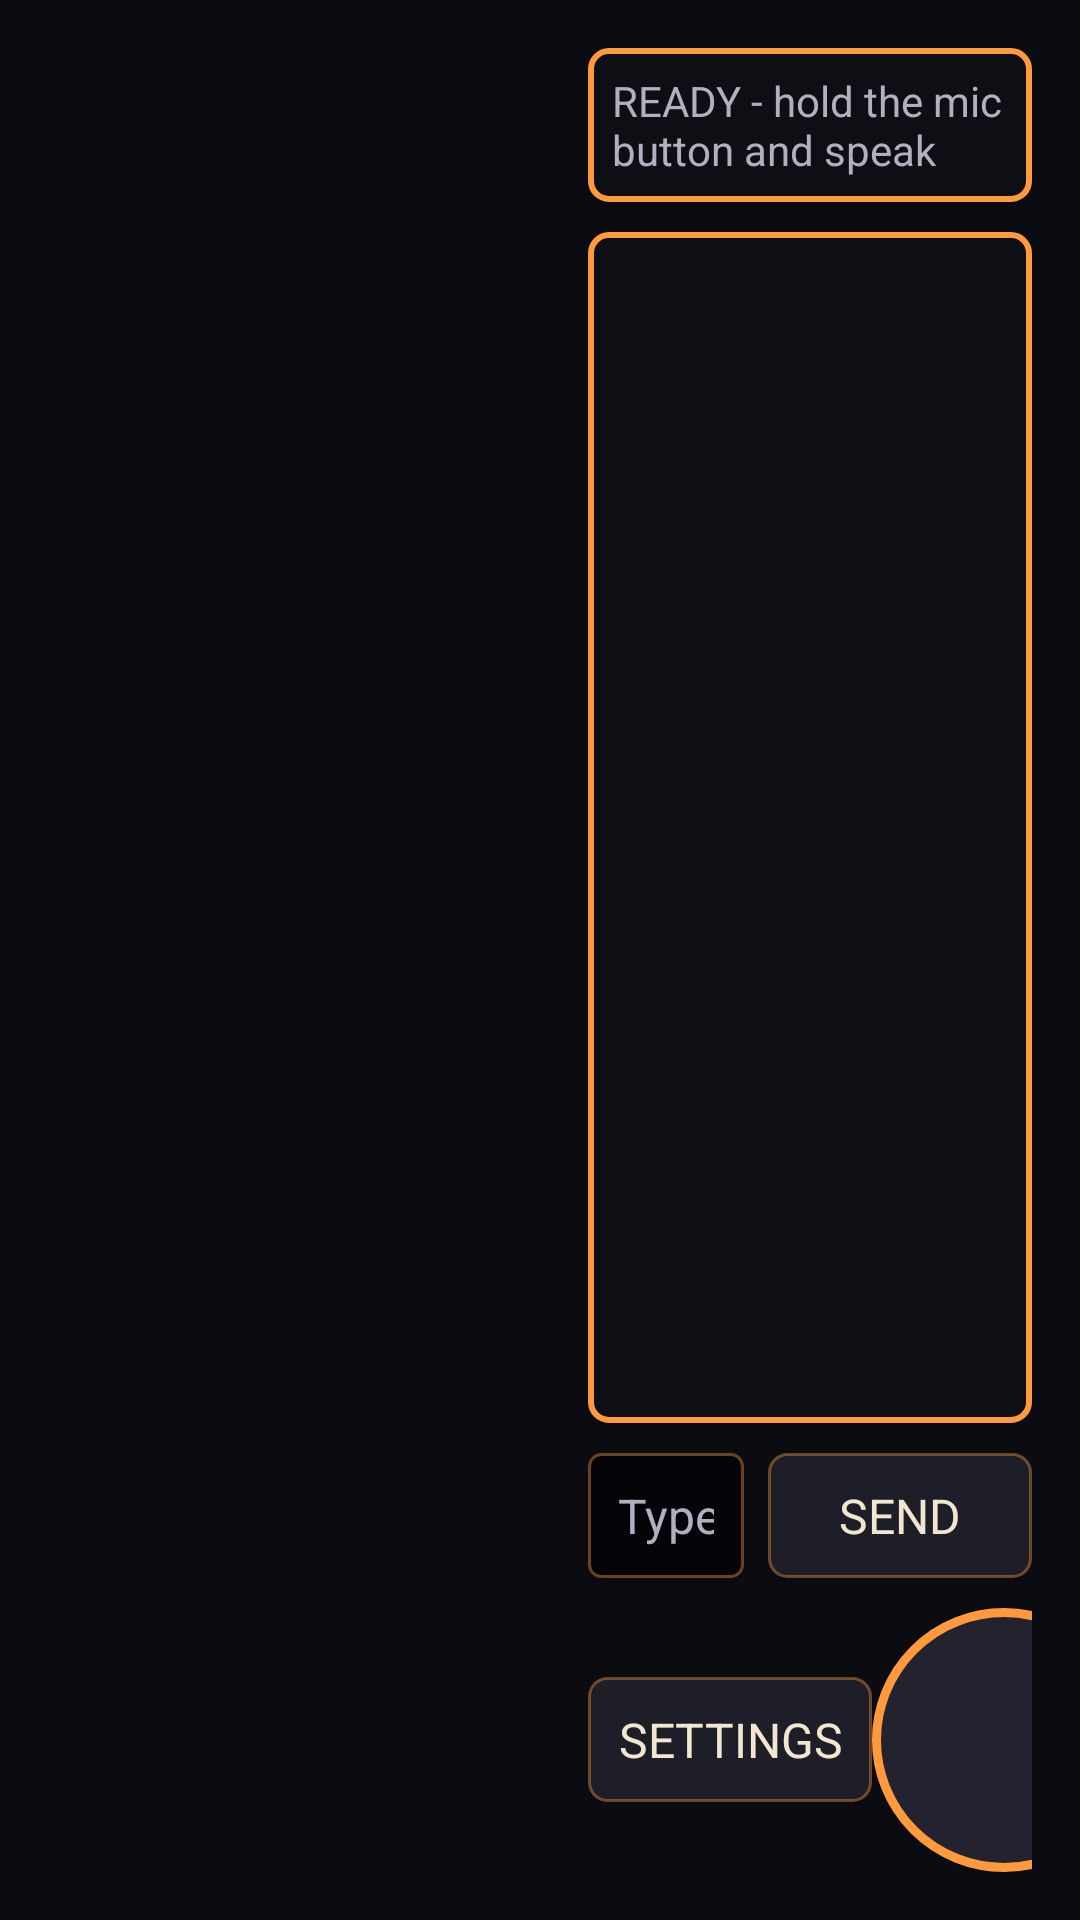

The Android layout XML behind this screen, and the referenced resources:
<!-- AndroidManifest.xml: application theme AppTheme -->
<!-- res/layout/activity_main.xml -->
<?xml version="1.0" encoding="utf-8"?>
<FrameLayout xmlns:android="http://schemas.android.com/apk/res/android"
    android:layout_width="match_parent"
    android:layout_height="match_parent"
    android:background="@color/bg_dark">

    
    <ImageView
        android:id="@+id/background"
        android:layout_width="match_parent"
        android:layout_height="match_parent"
        android:contentDescription="@null"
        android:scaleType="centerCrop" />

    <LinearLayout
        android:layout_width="match_parent"
        android:layout_height="match_parent"
        android:orientation="horizontal">

        
        <FrameLayout
            android:layout_width="0dp"
            android:layout_height="match_parent"
            android:layout_weight="1">

            <ImageView
                android:id="@+id/character"
                android:layout_width="wrap_content"
                android:layout_height="match_parent"
                android:layout_gravity="center_horizontal|bottom"
                android:adjustViewBounds="true"
                android:contentDescription="@null"
                android:scaleType="fitCenter" />

            <ImageView
                android:id="@+id/hourglass"
                android:layout_width="36dp"
                android:layout_height="50dp"
                android:layout_gravity="top|center_horizontal"
                android:layout_marginTop="16dp"
                android:contentDescription="@null"
                android:scaleType="fitCenter"
                android:visibility="gone" />
        </FrameLayout>

        
        <LinearLayout
            android:layout_width="0dp"
            android:layout_height="match_parent"
            android:layout_weight="1"
            android:orientation="vertical"
            android:padding="16dp">

            <TextView
                android:id="@+id/status"
                style="@style/ConsoleText"
                android:layout_width="match_parent"
                android:layout_height="wrap_content"
                android:background="@drawable/bg_panel"
                android:padding="8dp"
                android:text="@string/status_ready"
                android:textColor="@color/text_status"
                android:textSize="14sp" />

            <ScrollView
                android:id="@+id/scroll"
                android:layout_width="match_parent"
                android:layout_height="0dp"
                android:layout_marginBottom="10dp"
                android:layout_marginTop="10dp"
                android:layout_weight="1"
                android:background="@drawable/bg_panel"
                android:fillViewport="true">

                <TextView
                    android:id="@+id/conversation"
                    style="@style/ConsoleText"
                    android:layout_width="match_parent"
                    android:layout_height="wrap_content"
                    android:lineSpacingExtra="4dp"
                    android:padding="12dp"
                    android:textSize="18sp" />
            </ScrollView>

            <LinearLayout
                android:layout_width="match_parent"
                android:layout_height="wrap_content"
                android:gravity="center_vertical"
                android:orientation="horizontal">

                <EditText
                    android:id="@+id/text_input"
                    style="@style/ConsoleText"
                    android:layout_width="0dp"
                    android:layout_height="wrap_content"
                    android:layout_weight="1"
                    android:background="@drawable/bg_input"
                    android:hint="@string/hint_text"
                    android:imeOptions="actionSend"
                    android:inputType="textCapSentences"
                    android:maxLines="2"
                    android:padding="10dp"
                    android:textColorHint="@color/text_status" />

                <TextView
                    android:id="@+id/send_button"
                    style="@style/ConsoleButton"
                    android:layout_width="wrap_content"
                    android:layout_height="wrap_content"
                    android:layout_marginLeft="8dp"
                    android:text="@string/btn_send" />
            </LinearLayout>

            <LinearLayout
                android:layout_width="match_parent"
                android:layout_height="wrap_content"
                android:layout_marginTop="10dp"
                android:gravity="center_vertical"
                android:orientation="horizontal">

                <TextView
                    android:id="@+id/settings_button"
                    style="@style/ConsoleButton"
                    android:layout_width="wrap_content"
                    android:layout_height="wrap_content"
                    android:text="@string/btn_settings" />

                <View
                    android:layout_width="0dp"
                    android:layout_height="1dp"
                    android:layout_weight="1" />

                
                <ImageView
                    android:id="@+id/mic_button"
                    android:layout_width="88dp"
                    android:layout_height="88dp"
                    android:background="@drawable/bg_mic"
                    android:clickable="true"
                    android:contentDescription="@string/status_recording"
                    android:focusable="true"
                    android:padding="22dp"
                    android:scaleType="fitCenter" />
            </LinearLayout>
        </LinearLayout>
    </LinearLayout>
</FrameLayout>
<!-- resources referenced by this layout -->
<resources>
  <color name="bg_dark">#FF0B0B12</color>
  <color name="text_status">#FFB0B0C0</color>
  <!-- drawable bg_input (drawable) -->
  <?xml version="1.0" encoding="utf-8"?>
  <shape xmlns:android="http://schemas.android.com/apk/res/android" android:shape="rectangle">
      <solid android:color="#80000000" />
      <stroke android:width="1dp" android:color="#66FF9A3C" />
      <corners android:radius="4dp" />
  </shape>
  <!-- drawable bg_panel (drawable) -->
  <?xml version="1.0" encoding="utf-8"?>
  <shape xmlns:android="http://schemas.android.com/apk/res/android" android:shape="rectangle">
      <solid android:color="@color/panel" />
      <stroke android:width="2dp" android:color="@color/panel_stroke" />
      <corners android:radius="6dp" />
  </shape>
  <string name="btn_send">SEND</string>
  <string name="btn_settings">SETTINGS</string>
  <string name="hint_text">Type a message (optional)</string>
  <string name="status_ready">READY - hold the mic button and speak</string>
  <string name="status_recording">LISTENING...</string>
  <style name="ConsoleButton" parent="ConsoleText">
          <item name="android:background">@drawable/bg_button</item>
          <item name="android:padding">10dp</item>
          <item name="android:gravity">center</item>
          <item name="android:minWidth">88dp</item>
          <item name="android:clickable">true</item>
          <item name="android:focusable">true</item>
      </style>
  <style name="ConsoleText">
          <item name="android:textColor">@color/text_main</item>
          <item name="android:textSize">16sp</item>
      </style>
  <style name="AppTheme" parent="android:Theme.Material.NoActionBar">
          <item name="android:windowBackground">@color/bg_dark</item>
          <item name="android:windowFullscreen">true</item>
          <item name="android:colorAccent">@color/panel_stroke</item>
      </style>
  <color name="mic_active">#FFD93A3A</color>
  <color name="text_main">#FFF2E6D0</color>
  <color name="mic_idle">#E6262633</color>
  <color name="panel_stroke">#FFFF9A3C</color>
  <color name="panel">#B3101018</color>
  <!-- drawable bg_button (drawable) -->
  <?xml version="1.0" encoding="utf-8"?>
  <selector xmlns:android="http://schemas.android.com/apk/res/android">
      <item android:state_pressed="true">
          <shape android:shape="rectangle">
              <solid android:color="@color/button_pressed" />
              <corners android:radius="6dp" />
          </shape>
      </item>
      <item android:state_focused="true">
          <shape android:shape="rectangle">
              <solid android:color="@color/button" />
              <stroke android:width="2dp" android:color="@color/panel_stroke" />
              <corners android:radius="6dp" />
          </shape>
      </item>
      <item>
          <shape android:shape="rectangle">
              <solid android:color="@color/button" />
              <stroke android:width="1dp" android:color="#66FF9A3C" />
              <corners android:radius="6dp" />
          </shape>
      </item>
  </selector>
  <color name="button_pressed">#FFFF9A3C</color>
  <color name="button">#CC23232F</color>
</resources>
